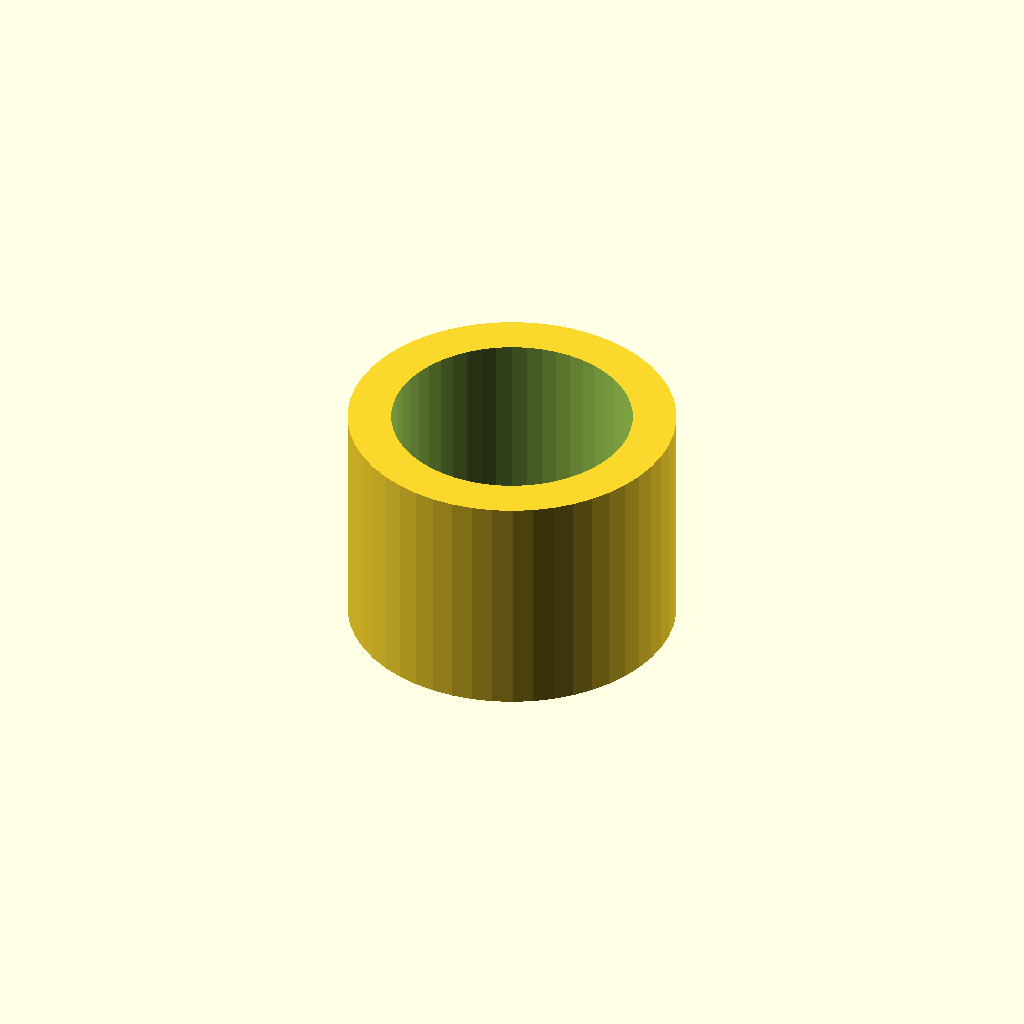
Cell 1 — every parameter at its default value.
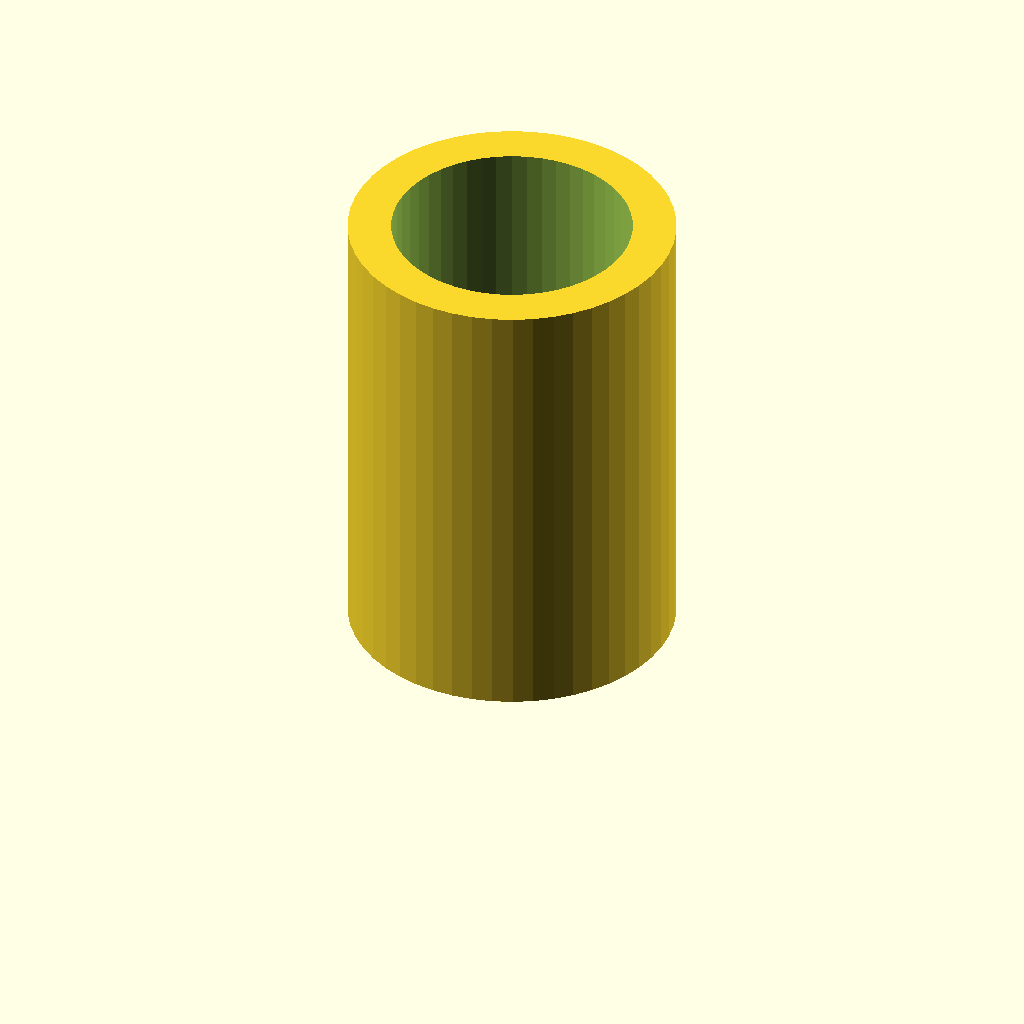
Cell 2 — height set to 16, the other parameters unchanged.
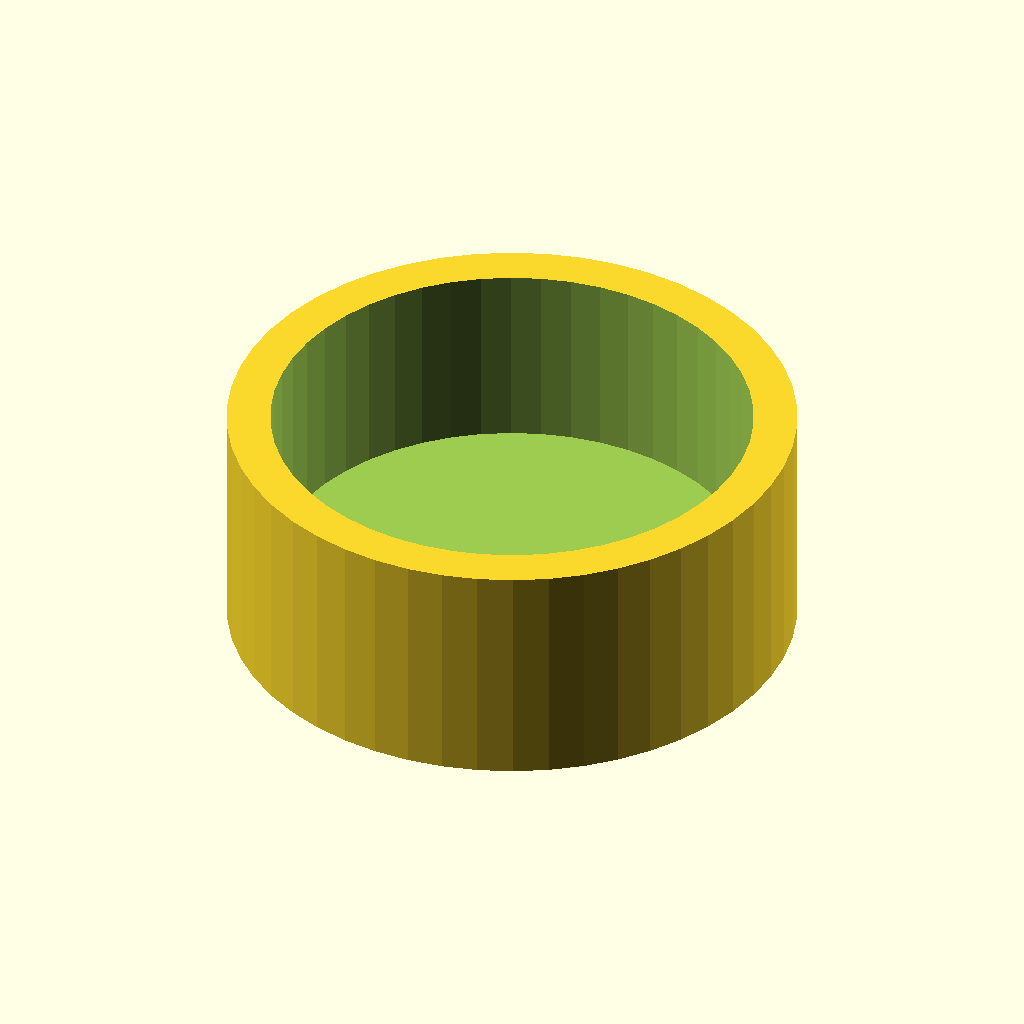
Cell 3 — innerDia set to 16.6, the other parameters unchanged.
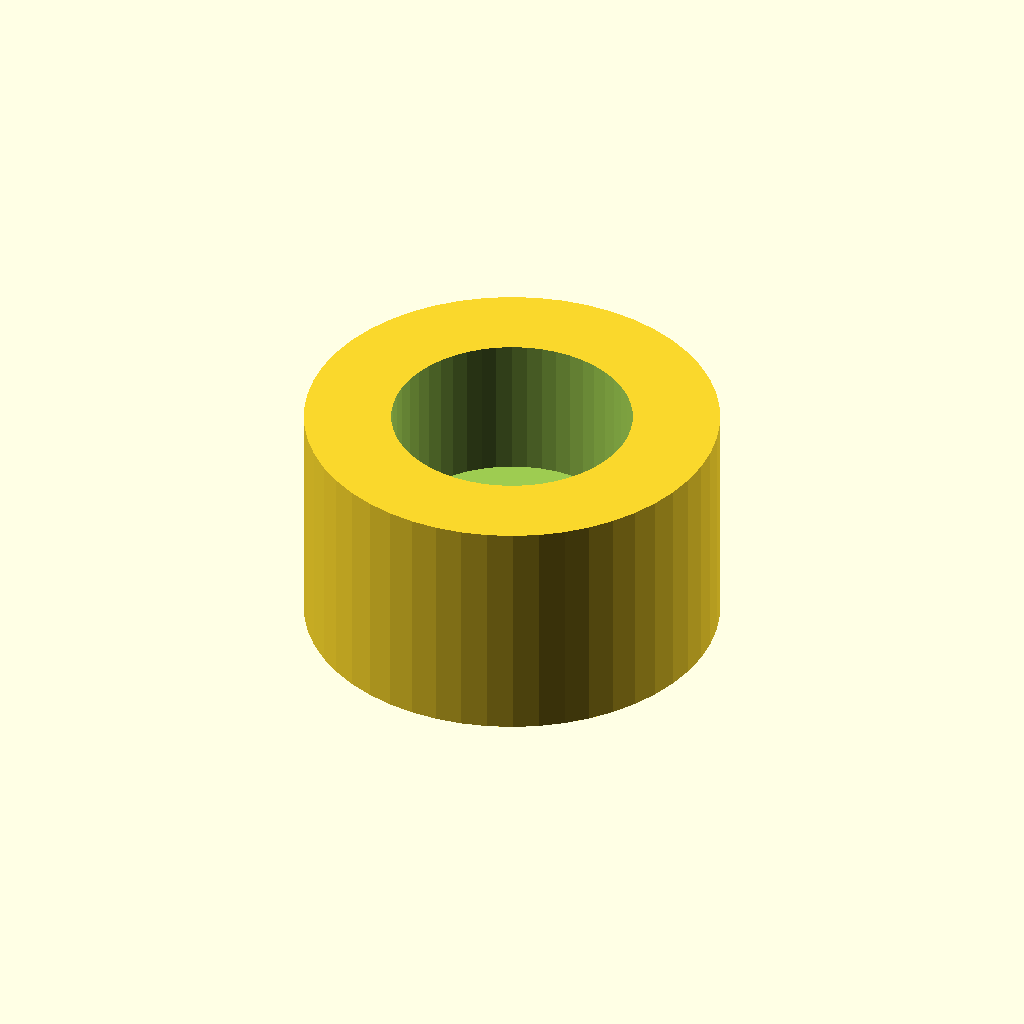
Cell 4 — wall set to 3, the other parameters unchanged.
All cells are drawn from one camera (rotation 55°, 0°, 25°, orthographic, colour scheme Cornfield), so only the parameter changes between them.
The OpenSCAD source (inputs/thingiverse/thing-2573435/files/parametric-end-cap_v2.scad):
/* ********************
//
// End Cap for Axle - Endkappe für Rundholz
// CC-BY-SA October 2017 by ohuf@Thingiverse
//
// www.thingiverse.com/thing:2573435

(English text below...)

Für meinen Spulenhalter (für Elekronikdrähte) 
benutzte ich einen Buche-Rundstab aus dem Baumarkt als Achse.
Um die Achse vor dem Herausfallen zu sichern, habe ich diese Endkappen gedruckt und aufgeschoben.

-----

These are simple end caps for wood axles.
I made them in order to secure the axle of my spool holder.

Enjoy, have fun remixing and let me know when you've made one, and what for!

// Version 2 - 2017-09-07
//
// 
// License: CC-BY-SA
// read all about it here: http://creativecommons.org/licenses/by-sa/4.0/
// ********************** */

/* [cap size] */
// Length of the cap || Länge der Kappe
height = 8;	 

// The inner diameter of the cap corresponds to the outer diameter of your axle || Der innere Durchmesser der Kappe entspricht dem Durchmesser deines Rundholzes
innerDia = 8.3; 

// The thickness of the cap's wall || Die Wandstärke der Kappe
wall = 1.5; 

/* [Hidden] */
$fn=50;
outerDia = innerDia + 2*wall;
ix=0.005;	// This is just some static value to beautify the cutout

difference(){
cylinder(d=outerDia, h=height);
	translate([0, 0, wall])
cylinder(d=innerDia,h=height-wall+ix);
}
Customizer parameters (derived from the source; name, type, default, range or options):
height: number, default 8
innerDia: number, default 8.3
wall: number, default 1.5
